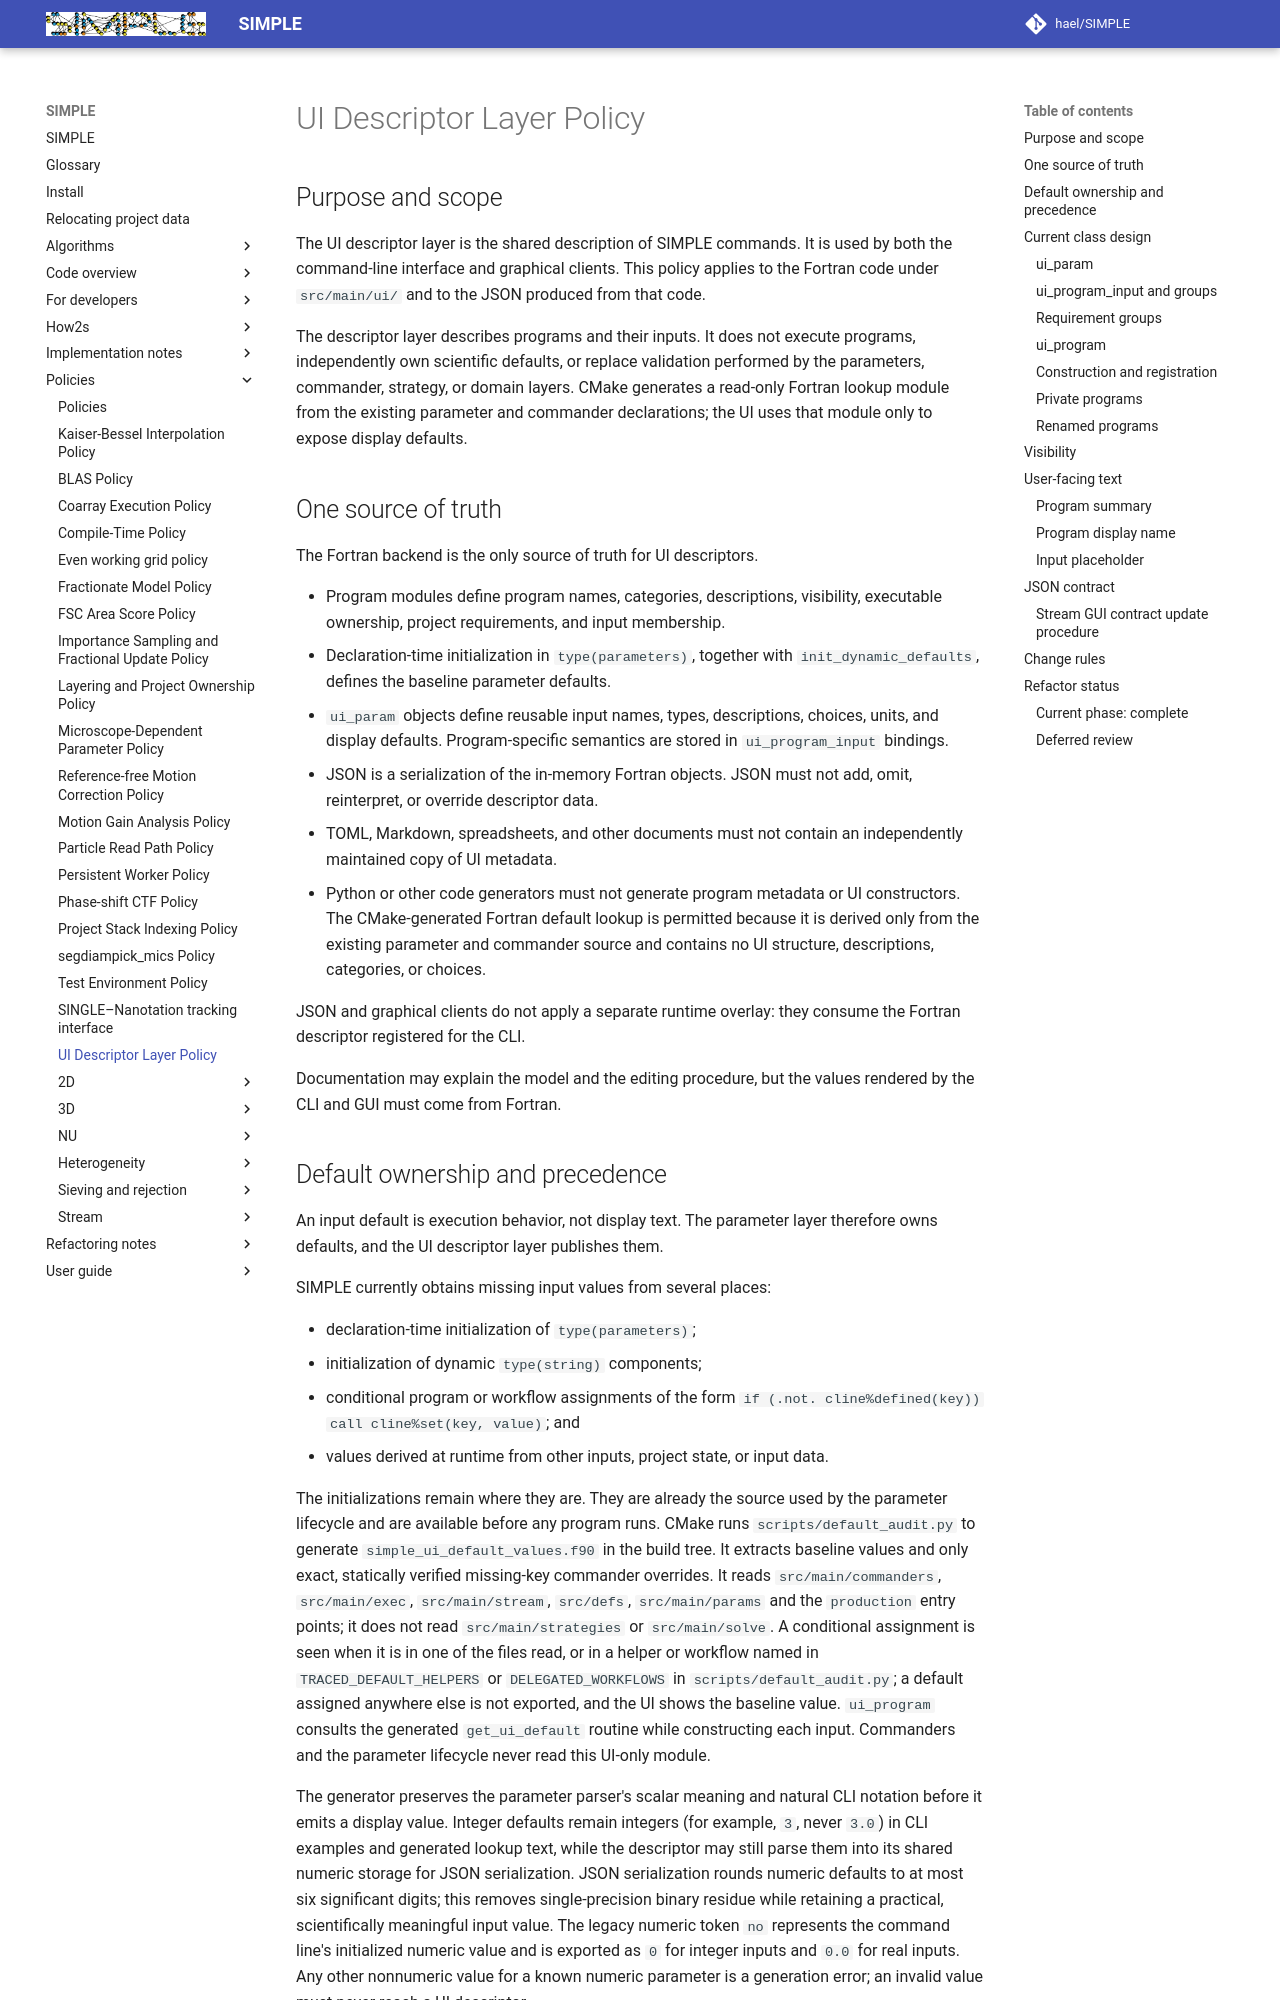

repository: hael/SIMPLE · page: policies/ui_layer_policy.html · generator: mkdocs

# UI Descriptor Layer Policy

## Purpose and scope

The UI descriptor layer is the shared description of SIMPLE commands. It is
used by both the command-line interface and graphical clients. This policy
applies to the Fortran code under `src/main/ui/` and to the JSON produced from
that code.

The descriptor layer describes programs and their inputs. It does not execute
programs, independently own scientific defaults, or replace validation
performed by the parameters, commander, strategy, or domain layers. CMake
generates a read-only Fortran lookup module from the existing parameter and
commander declarations; the UI uses that module only to expose display
defaults.

## One source of truth

The Fortran backend is the only source of truth for UI descriptors.

- Program modules define program names, categories, descriptions, visibility,
  executable ownership, project requirements, and input membership.
- Declaration-time initialization in `type(parameters)`, together with
  `init_dynamic_defaults`, defines the baseline parameter defaults.
- `ui_param` objects define reusable input names, types, descriptions, choices,
  units, and display defaults. Program-specific semantics are stored in
  `ui_program_input` bindings.
- JSON is a serialization of the in-memory Fortran objects. JSON must not add,
  omit, reinterpret, or override descriptor data.
- TOML, Markdown, spreadsheets, and other documents must not contain an
  independently maintained copy of UI metadata.
- Python or other code generators must not generate program metadata or UI
  constructors. The CMake-generated Fortran default lookup is permitted
  because it is derived only from the existing parameter and commander source
  and contains no UI structure, descriptions, categories, or choices.

JSON and graphical clients do not apply a separate runtime overlay: they
consume the Fortran descriptor registered for the CLI.

Documentation may explain the model and the editing procedure, but the values
rendered by the CLI and GUI must come from Fortran.
